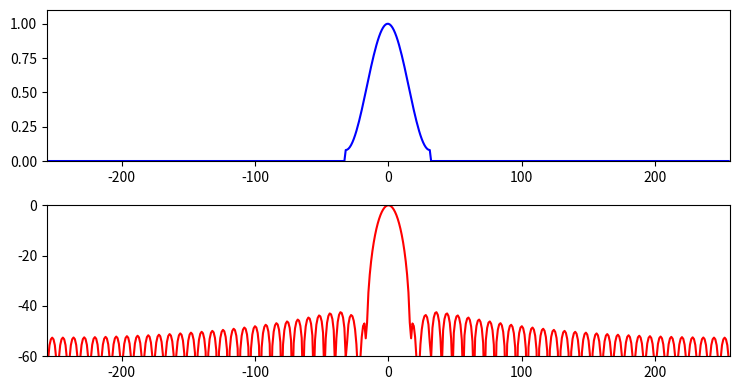

Reproduce this figure in Python.
import matplotlib.pyplot as plt
import numpy as np
from scipy.fftpack import fft

M = 64
N = 512
hN = N//2     
hM = M//2
fftbuffer = np.zeros(N)
mX1 = np.zeros(N)

plt.figure(1, figsize=(7.5, 4))
fftbuffer[hN-hM:hN+hM]=np.hamming(M)
plt.subplot(2,1,1)
plt.plot(np.arange(-hN, hN), fftbuffer, 'b', lw=1.5)
plt.axis([-hN, hN, 0, 1.1])


X = fft(fftbuffer)
mX = 20*np.log10(abs(X)) 
mX1[:hN] = mX[hN:]
mX1[N-hN:] = mX[:hN]      

plt.subplot(2,1,2)
plt.plot(np.arange(-hN, hN), mX1-max(mX), 'r', lw=1.5)
plt.axis([-hN,hN,-60,0])

plt.tight_layout()
plt.savefig('hamming.png')
plt.show()
